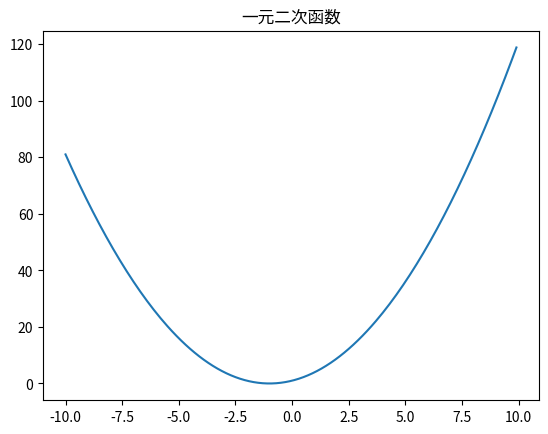

Here is the Python script that generated this plot:
import matplotlib.pyplot as plt
import numpy as np

x = np.arange(-10, 10, 0.1)

y = x**2 + 2*x + 1

plt.title("一元二次函数")
plt.plot(x, y)
plt.show()
